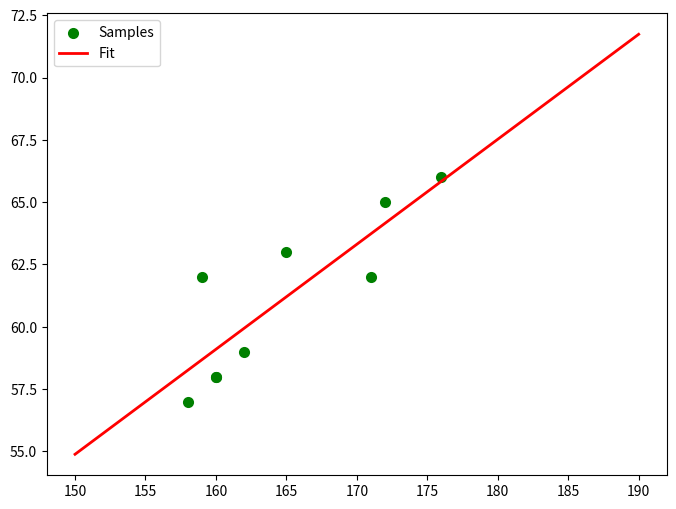

The matplotlib source for this figure:
import numpy as np
from scipy import optimize
import matplotlib.pyplot as plt

# 样本数据
X = np.array([160,165,158,172,159,176,160,162,171])
Y = np.array([58,63,57,65,62,66,58,59,62])

# 偏差函数, 计算以p为参数的直线和原始数据之间的误差
def residuals(p):
    k, b = p
    return Y-(k*X+b)

'''
optimize模块提供了实现最小二乘拟合算法的函数leastsq()
leastsq()使得residuals()的输出数组的平方和最小，参数的初始值为[1, 1]
'''
ret = optimize.leastsq(residuals, [1, 1])
k, b = ret[0]
print("k = ", k, "b = ", b)

#画样本点
plt.figure(figsize=(8, 6)) #指定图像比例： 8：6
plt.scatter(X, Y, color="green", label="Samples", linewidth=2)
#画拟合直线
x = np.linspace(150, 190, 100) #在150-190直接画100个连续点
y = k*x + b #函数式
plt.plot(x,y,color="red", label="Fit",linewidth=2)
plt.legend() #绘制图例
plt.show()